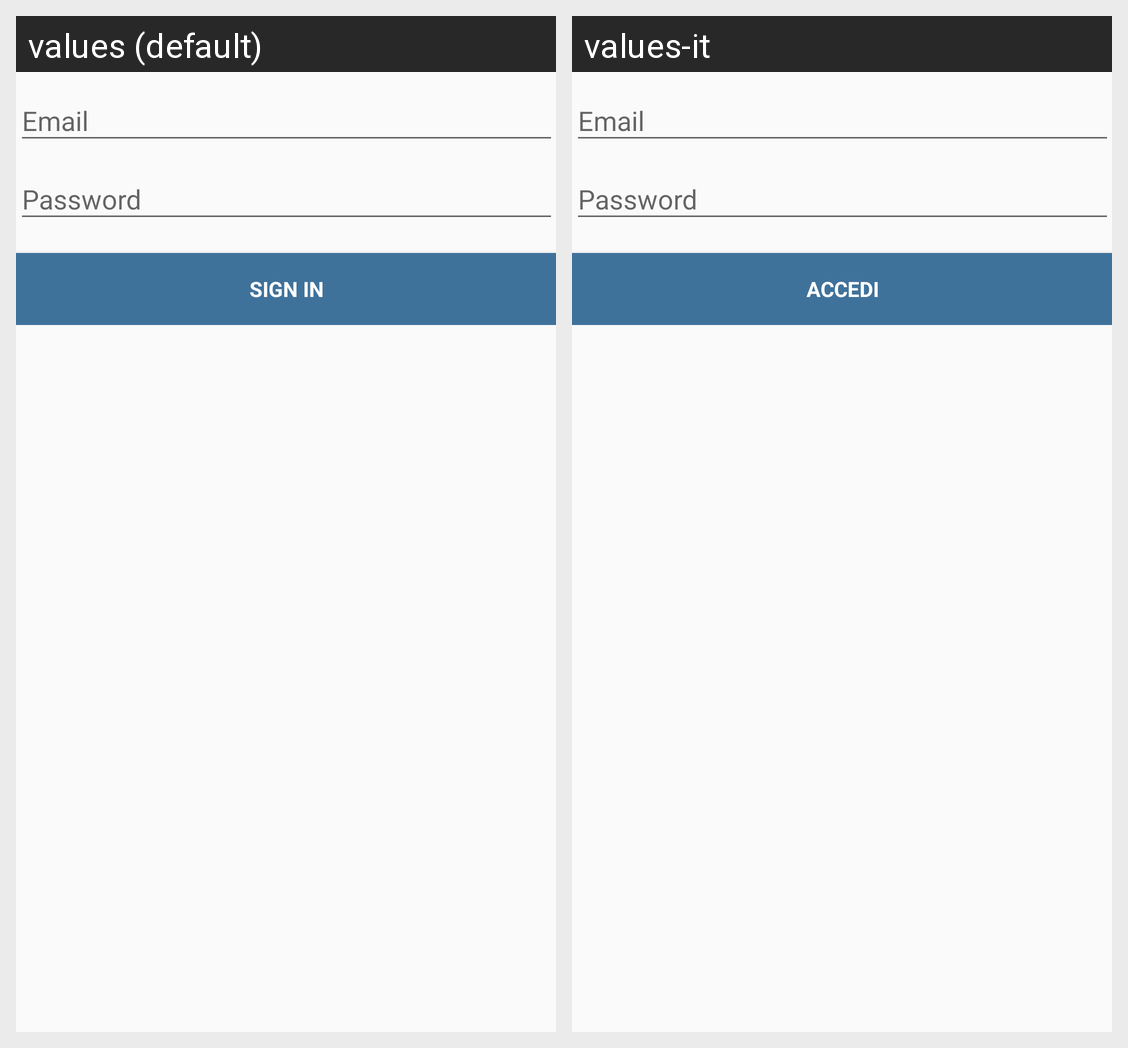

Strings drawn on this Android screen and how each of the app's shown locales translates them:
Android screen res/layout/activity_signin.xml rendered under 2 locales, left to right: values (default), values-it. Device: Nexus 5 (rendered at 1080×1920; each locale shown at half size, 540×960, under a caption strip naming it); theme AppTheme.
Strings drawn on this screen, with the default value and each locale's value (text and hints the layout hard-codes, and strings that could not be matched under every locale, appear in the picture but are not listed):

action_sign_in_short
  values: Sign in
  values-it: Accedi

action_sign_in
  values: Sign in
  values-it: Accedi
